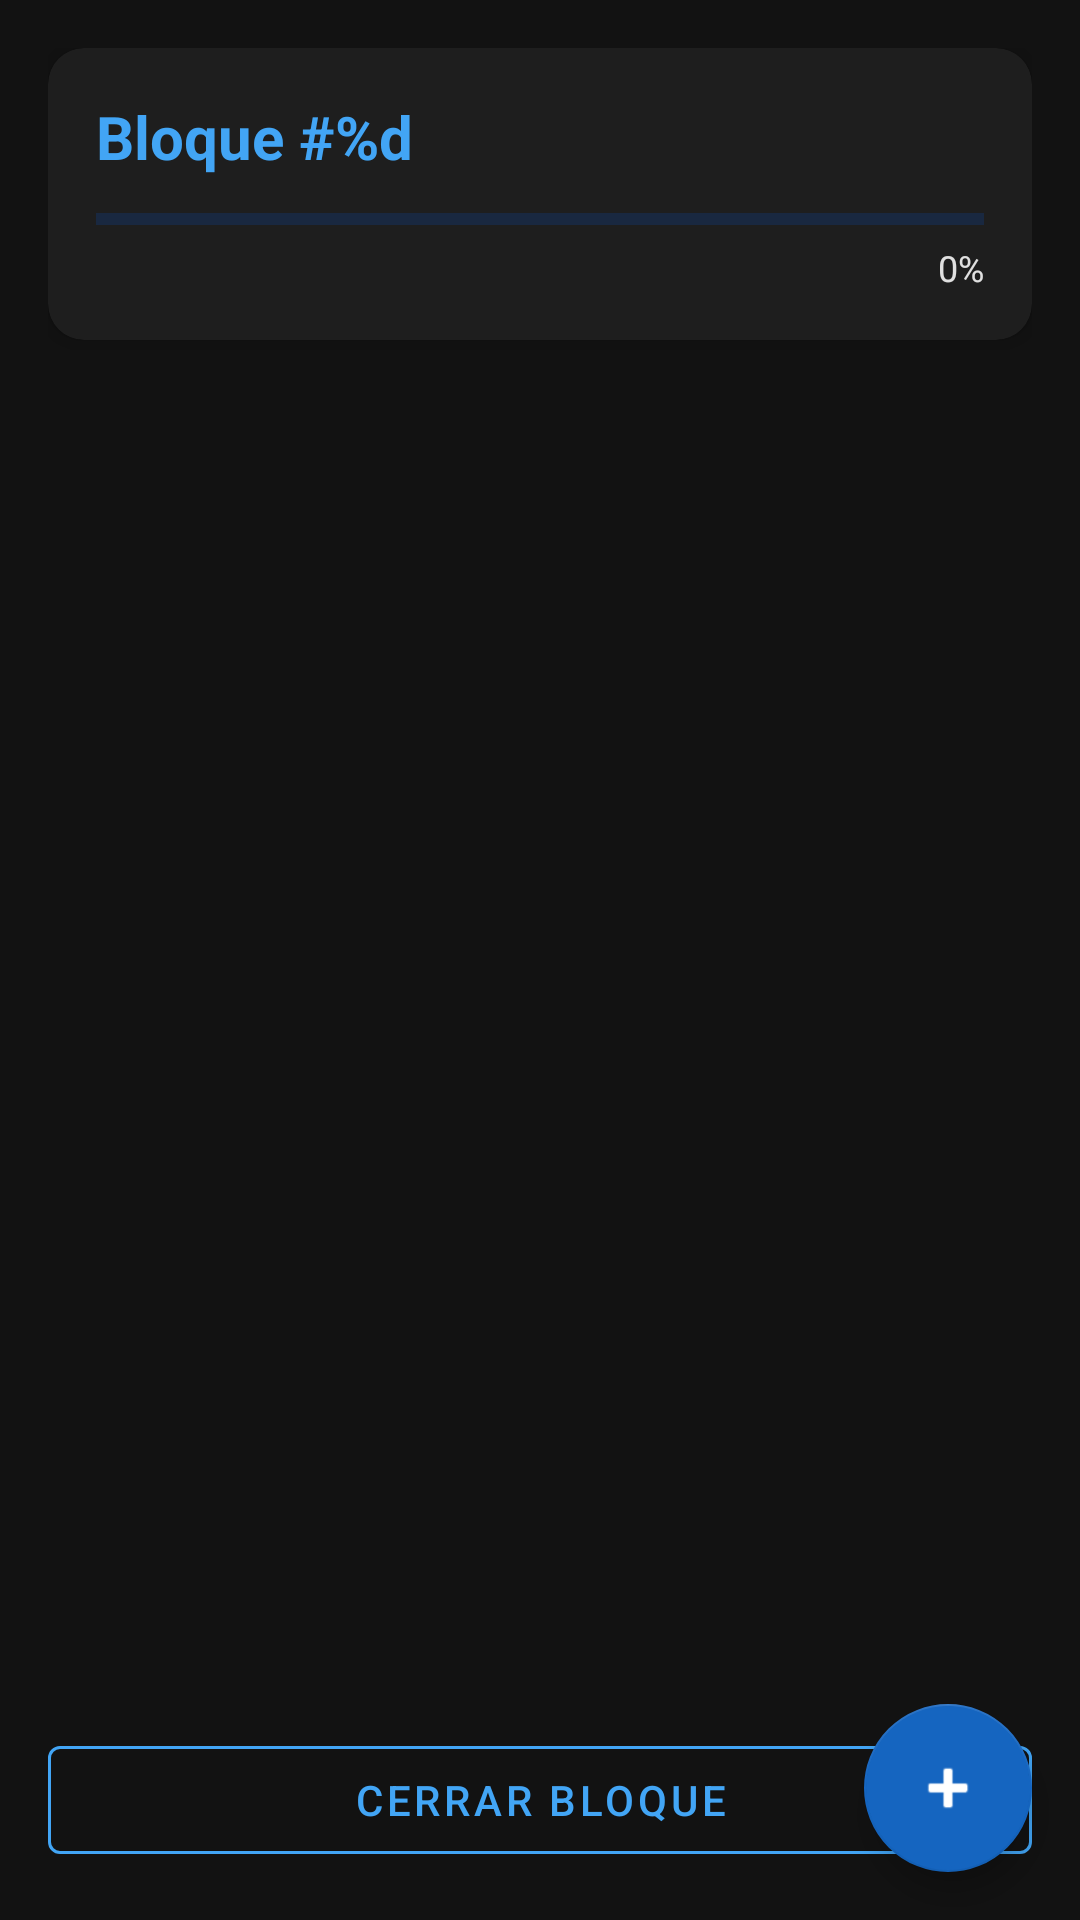

Reconstruct the res/layout file that produces this screen, plus the resources it refers to.
<!-- AndroidManifest.xml: application theme Theme.BloqueMAE.NoActionBar -->
<!-- res/layout/fragment_main.xml -->
<?xml version="1.0" encoding="utf-8"?>
<androidx.coordinatorlayout.widget.CoordinatorLayout
    xmlns:android="http://schemas.android.com/apk/res/android"
    xmlns:app="http://schemas.android.com/apk/res-auto"
    android:layout_width="match_parent"
    android:layout_height="match_parent"
    android:background="@color/colorBackground">

    <LinearLayout
        android:layout_width="match_parent"
        android:layout_height="match_parent"
        android:orientation="vertical"
        android:padding="16dp">

        
        <com.google.android.material.card.MaterialCardView
            android:layout_width="match_parent"
            android:layout_height="wrap_content"
            android:layout_marginBottom="12dp"
            app:cardBackgroundColor="@color/colorSurface"
            app:cardCornerRadius="12dp"
            app:cardElevation="4dp">

            <LinearLayout
                android:layout_width="match_parent"
                android:layout_height="wrap_content"
                android:orientation="vertical"
                android:padding="16dp">

                <LinearLayout
                    android:layout_width="match_parent"
                    android:layout_height="wrap_content"
                    android:orientation="horizontal"
                    android:gravity="center_vertical">

                    <TextView
                        android:id="@+id/textBlockNumber"
                        android:layout_width="0dp"
                        android:layout_height="wrap_content"
                        android:layout_weight="1"
                        android:textColor="@color/colorAccent"
                        android:textSize="20sp"
                        android:textStyle="bold"
                        android:text="@string/block_number" />

                    <TextView
                        android:id="@+id/textWeekRange"
                        android:layout_width="wrap_content"
                        android:layout_height="wrap_content"
                        android:textColor="@color/colorOnBackground"
                        android:textSize="13sp" />
                </LinearLayout>

                <ProgressBar
                    android:id="@+id/progressBar"
                    style="?android:attr/progressBarStyleHorizontal"
                    android:layout_width="match_parent"
                    android:layout_height="8dp"
                    android:layout_marginTop="10dp"
                    android:max="100"
                    android:progress="0"
                    android:progressTint="@color/colorAccent"
                    android:progressBackgroundTint="@color/colorPrimaryDark" />

                <LinearLayout
                    android:layout_width="match_parent"
                    android:layout_height="wrap_content"
                    android:orientation="horizontal"
                    android:gravity="end"
                    android:layout_marginTop="4dp">

                    <TextView
                        android:id="@+id/textProgress"
                        android:layout_width="wrap_content"
                        android:layout_height="wrap_content"
                        android:textColor="@color/colorOnBackground"
                        android:textSize="12sp"
                        android:text="0%" />
                </LinearLayout>
            </LinearLayout>
        </com.google.android.material.card.MaterialCardView>

        
        <androidx.recyclerview.widget.RecyclerView
            android:id="@+id/recycler"
            android:layout_width="match_parent"
            android:layout_height="0dp"
            android:layout_weight="1"
            android:clipToPadding="false"
            android:paddingBottom="80dp"
            app:layoutManager="androidx.recyclerview.widget.LinearLayoutManager" />

        
        <com.google.android.material.button.MaterialButton
            android:id="@+id/btnCloseBlock"
            style="@style/Widget.MaterialComponents.Button.OutlinedButton"
            android:layout_width="match_parent"
            android:layout_height="wrap_content"
            android:layout_marginTop="8dp"
            android:text="@string/close_block"
            android:textColor="@color/colorAccent"
            app:strokeColor="@color/colorAccent" />
    </LinearLayout>

    <com.google.android.material.floatingactionbutton.FloatingActionButton
        android:id="@+id/fabAdd"
        android:layout_width="wrap_content"
        android:layout_height="wrap_content"
        android:layout_gravity="bottom|end"
        android:layout_margin="16dp"
        android:contentDescription="@string/add_task"
        android:src="@android:drawable/ic_input_add"
        app:backgroundTint="@color/colorPrimary"
        app:tint="@color/colorOnPrimary" />
</androidx.coordinatorlayout.widget.CoordinatorLayout>
<!-- resources referenced by this layout -->
<resources>
  <color name="colorAccent">#42A5F5</color>
  <color name="colorBackground">#121212</color>
  <color name="colorOnBackground">#E0E0E0</color>
  <color name="colorOnPrimary">#FFFFFF</color>
  <color name="colorPrimary">#1565C0</color>
  <color name="colorPrimaryDark">#0D47A1</color>
  <color name="colorSurface">#1E1E1E</color>
  <string name="add_task">Nueva tarea</string>
  <string name="block_number">Bloque #%d</string>
  <string name="close_block">Cerrar bloque</string>
  <style name="Theme.BloqueMAE.NoActionBar">
          <item name="windowActionBar">false</item>
          <item name="windowNoTitle">true</item>
      </style>
</resources>
